The GitHub repository sirnikLiK/krabs contains a labelled image folder "dataset_damage" with 9 categories: damage 10 to 19 percent, damage 20 to 29 percent, damage 30 to 39 percent, damage 40 to 49 percent, damage 50 to 59 percent, damage 60 to 69 percent, damage 70 to 79 percent, damage 80 to 89 percent, damage 90 to 99 percent. Examples follow, each with its label.

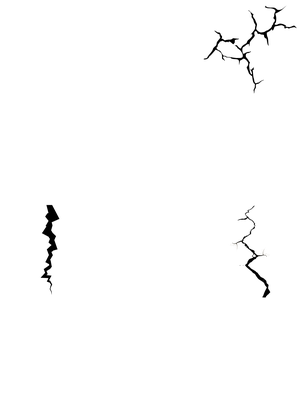
Label: damage 20 to 29 percent

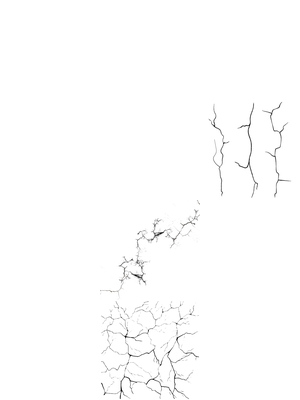
Label: damage 70 to 79 percent

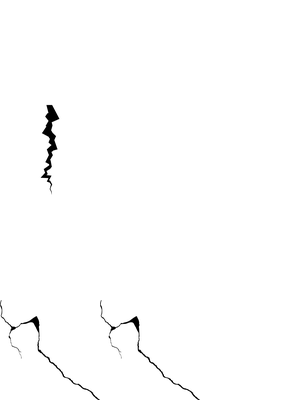
Label: damage 10 to 19 percent

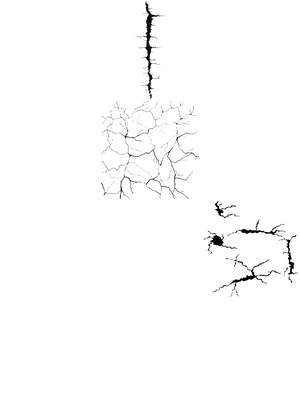
Label: damage 60 to 69 percent

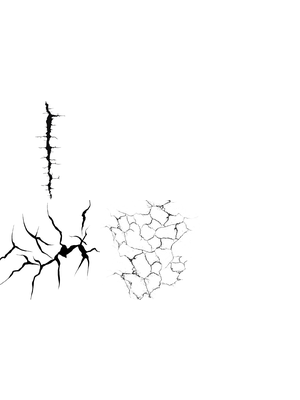
Label: damage 50 to 59 percent

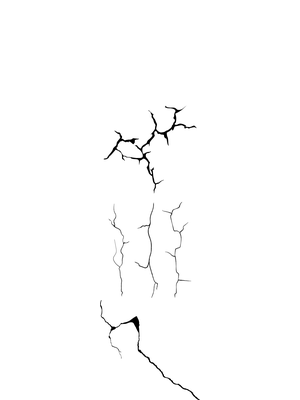
Label: damage 80 to 89 percent
